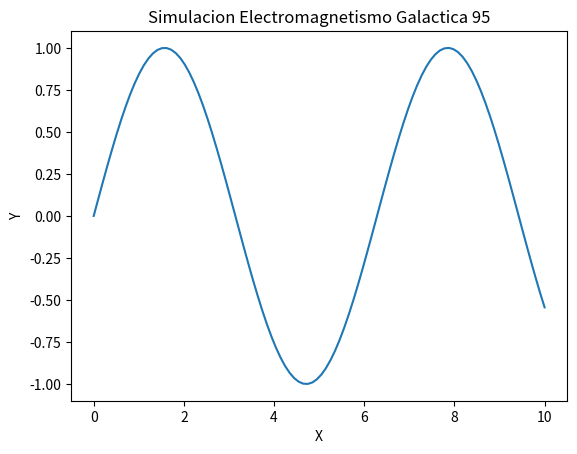

Generate this figure with matplotlib:
import numpy as np
import matplotlib.pyplot as plt

def run_simulation():
    x = np.linspace(0, 10, 100)
    y = np.sin(x)
    plt.plot(x, y)
    plt.title('Simulacion Electromagnetismo Galactica 95')
    plt.xlabel('X')
    plt.ylabel('Y')
    print('Simulation 95 ran.')

if __name__ == '__main__':
    run_simulation()
